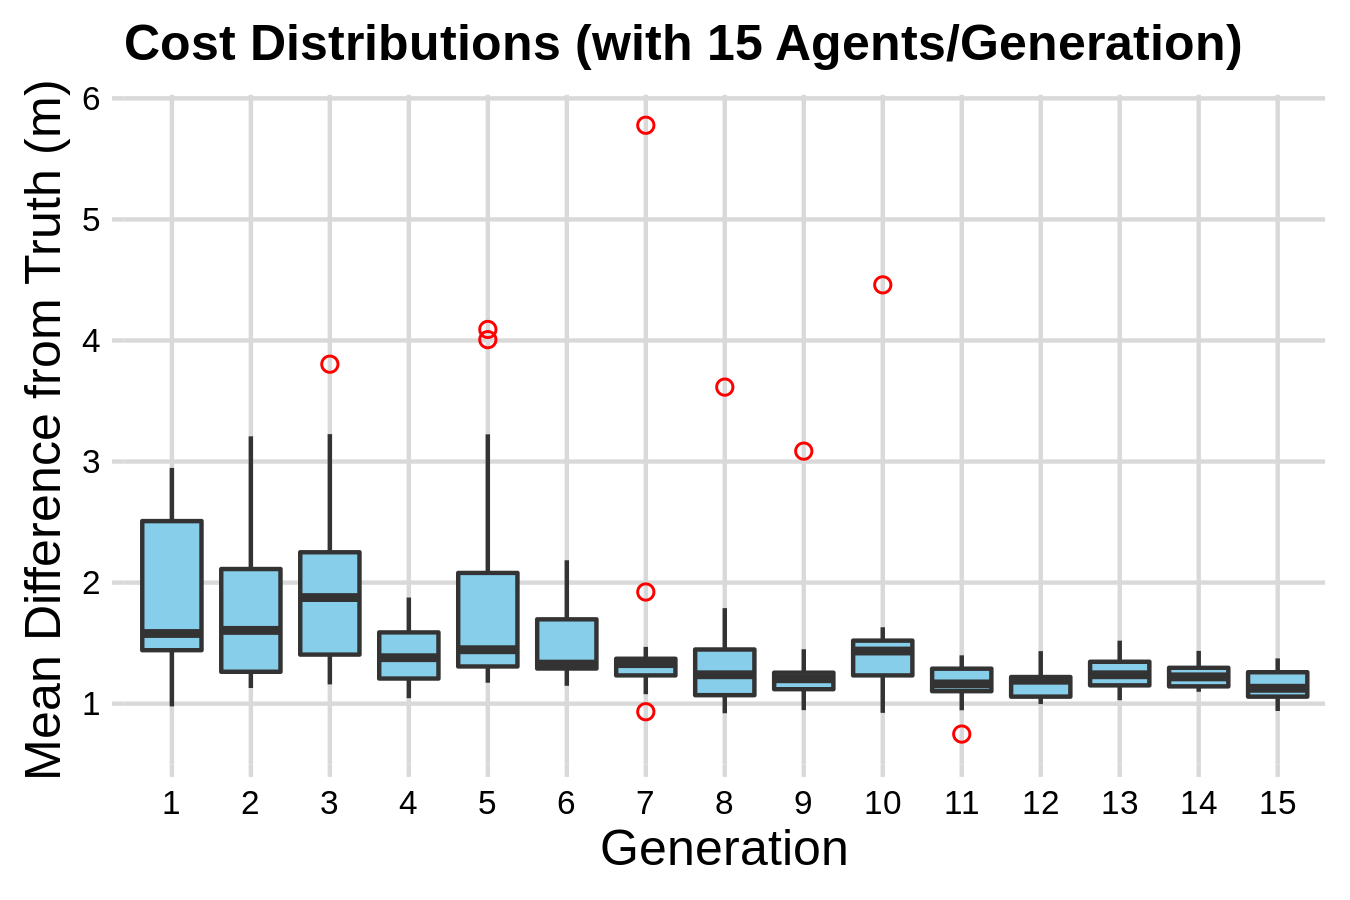

The table this chart was drawn from, first rows:
agent_id, generation_number, fitness, p_11, p_22, p_33, p_44, q_11, q_22, q_33, q_44, r_11, r_22, r_33, r_44
1, 1, 2.947, 0.2519, 0.2563, 0.2662, 0.4975, 0.01689, 0.003717, 0.01388, 0.001, 0.005554, 0.01186, 0.01829, 0.008152
2, 1, 1.443, 0.2619, 0.2754, 0.2326, 0.4932, 0.01203, 0.0048, 0.02118, 0.01374, 0.02492, 0.003421, 0.0055, 0.01462
3, 1, 1.46, 0.2474, 0.254, 0.2501, 0.5059, 0.01227, 0.001, 0.02017, 0.01297, 0.01833, 0.01559, 0.001, 0.01235
4, 1, 2.494, 0.255, 0.2546, 0.2578, 0.5012, 0.001484, 0.01336, 0.01645, 0.001, 0.008487, 0.006551, 0.01834, 0.01314
5, 1, 1.58, 0.2701, 0.2484, 0.2266, 0.5108, 0.001, 0.004848, 0.005932, 0.00835, 0.02668, 0.009312, 0.02114, 0.003927
6, 1, 0.9774, 0.2304, 0.2552, 0.2605, 0.4985, 0.005281, 0.001, 0.02547, 0.0186, 0.0122, 0.01276, 0.004604, 0.02865
7, 1, 1.147, 0.2533, 0.2479, 0.2596, 0.4848, 0.007642, 0.008236, 0.006044, 0.01567, 0.01637, 0.006805, 0.01318, 0.009509
8, 1, 2.496, 0.2489, 0.2275, 0.2487, 0.5179, 0.007716, 0.01623, 0.001, 0.001, 0.02447, 0.02476, 0.02145, 0.008644
9, 1, 2.52, 0.2578, 0.2439, 0.2565, 0.4819, 0.00934, 0.02345, 0.002863, 0.001, 0.01629, 0.01977, 0.007959, 0.01225
10, 1, 2.521, 0.2451, 0.2526, 0.253, 0.4962, 0.0107, 0.01075, 0.007135, 0.001, 0.01119, 0.001, 0.0186, 0.001
11, 1, 1.454, 0.2429, 0.2676, 0.2458, 0.5097, 0.02299, 0.01964, 0.01716, 0.004678, 0.00386, 0.008384, 0.002505, 0.001
12, 1, 1.953, 0.2513, 0.2645, 0.251, 0.5037, 0.00529, 0.001, 0.0145, 0.005735, 0.03111, 0.03734, 0.002464, 0.001
13, 1, 2.877, 0.2387, 0.2456, 0.2556, 0.4976, 0.007604, 0.01755, 0.006847, 0.001, 0.01297, 0.006449, 0.001, 0.003246
14, 1, 1.324, 0.241, 0.2542, 0.2408, 0.4991, 0.01086, 0.001, 0.01004, 0.01459, 0.012, 0.001, 0.02203, 0.0125
15, 1, 1.441, 0.2538, 0.2542, 0.2497, 0.5006, 0.003308, 0.02027, 0.006885, 0.004267, 0.02753, 0.03226, 0.009655, 0.001211
16, 2, 1.207, 0.2513, 0.2754, 0.2326, 0.5037, 0.01203, 0.001, 0.0145, 0.01374, 0.02492, 0.003421, 0.0055, 0.01462
17, 2, 1.459, 0.2304, 0.2656, 0.2326, 0.4985, 0.005281, 0.001, 0.02118, 0.01374, 0.0122, 0.003421, 0.004604, 0.02865
18, 2, 1.208, 0.2533, 0.2479, 0.2596, 0.4848, 0.007642, 0.008236, 0.006044, 0.01567, 0.01637, 0.006805, 0.01318, 0.009509
19, 2, 3.208, 0.2619, 0.2754, 0.2326, 0.4932, 0.01203, 0.0048, 0.002863, 0.001, 0.02492, 0.01977, 0.007959, 0.01462
20, 2, 1.811, 0.255, 0.2546, 0.2458, 0.5097, 0.001484, 0.01964, 0.01645, 0.004678, 0.00386, 0.008384, 0.01834, 0.001
21, 2, 1.315, 0.2505, 0.2676, 0.2458, 0.5097, 0.005281, 0.001, 0.01716, 0.009871, 0.00386, 0.01276, 0.004604, 0.02865
22, 2, 2.224, 0.2533, 0.2439, 0.2565, 0.4848, 0.00934, 0.02345, 0.002863, 0.01567, 0.01637, 0.01977, 0.007959, 0.01225
23, 2, 1.752, 0.2538, 0.2754, 0.2497, 0.5006, 0.003308, 0.02027, 0.006885, 0.01374, 0.02554, 0.003421, 0.009655, 0.01462
24, 2, 0.0, 0.2527, 0.254, 0.2578, 0.5059, 0.001484, 0.001, 0.02017, 0.001, 0.008487, 0.01559, 0.01834, 0.01314
25, 2, 1.396, 0.2474, 0.2552, 0.2605, 0.5059, 0.005281, 0.001, 0.02017, 0.01297, 0.01833, 0.01276, 0.001, 0.01235
26, 2, 1.768, 0.241, 0.2542, 0.2408, 0.5006, 0.01086, 0.03362, 0.006885, 0.004267, 0.02753, 0.001, 0.009655, 0.0125
27, 2, 2.733, 0.2489, 0.2275, 0.2487, 0.5179, 0.007642, 0.01623, 0.006044, 0.001, 0.02447, 0.02476, 0.01318, 0.008644
28, 2, 2.213, 0.2429, 0.2275, 0.2487, 0.5097, 0.007716, 0.01623, 0.01716, 0.001, 0.00386, 0.02476, 0.002505, 0.001
29, 2, 1.13, 0.2619, 0.2552, 0.2605, 0.4932, 0.01203, 0.001, 0.02118, 0.0186, 0.0122, 0.01276, 0.004604, 0.008631
30, 2, 1.246, 0.241, 0.2542, 0.2408, 0.4991, 0.01086, 0.001, 0.005932, 0.01459, 0.012, 0.009312, 0.02114, 0.003927
31, 3, 2.164, 0.2474, 0.2552, 0.2408, 0.4991, 0.005281, 0.001, 0.005932, 0.00917, 0.01833, 0.009312, 0.02114, 0.003927
32, 3, 1.876, 0.2295, 0.2542, 0.2402, 0.5006, 0.01203, 0.03362, 0.006885, 0.004267, 0.02492, 0.001, 0.0055, 0.01462
33, 3, 3.226, 0.2527, 0.2619, 0.2408, 0.5059, 0.001484, 0.001, 0.02017, 0.001, 0.008487, 0.01559, 0.01834, 0.003927
34, 3, 1.343, 0.2513, 0.2754, 0.2326, 0.5037, 0.001484, 0.001, 0.0145, 0.01374, 0.00386, 0.008384, 0.01834, 0.01462
35, 3, 2.337, 0.2533, 0.2542, 0.2408, 0.5006, 0.01086, 0.03362, 0.002863, 0.01567, 0.01637, 0.001, 0.009655, 0.0125
36, 3, 3.804, 0.2619, 0.2754, 0.2326, 0.5037, 0.01203, 0.0048, 0.002863, 0.001, 0.02492, 0.003421, 0.007959, 0.01462
37, 3, 2.951, 0.2527, 0.254, 0.2578, 0.5059, 0.01203, 0.001, 0.02017, 0.001, 0.008487, 0.003421, 0.01834, 0.01314
38, 3, 1.734, 0.2533, 0.2676, 0.2596, 0.5097, 0.007642, 0.001, 0.006044, 0.009871, 0.02638, 0.01276, 0.01318, 0.03655
39, 3, 2.055, 0.2619, 0.2546, 0.2458, 0.4932, 0.001484, 0.001, 0.02118, 0.004678, 0.0122, 0.01276, 0.01834, 0.008631
40, 3, 1.357, 0.2505, 0.2778, 0.2458, 0.5059, 0.005281, 0.001, 0.02017, 0.009871, 0.01833, 0.01276, 0.001, 0.02865
41, 3, 1.483, 0.2429, 0.2275, 0.2596, 0.5097, 0.007716, 0.01623, 0.01716, 0.01567, 0.01637, 0.006805, 0.002505, 0.009509
42, 3, 1.228, 0.2527, 0.254, 0.2605, 0.5059, 0.01203, 0.001, 0.02118, 0.0186, 0.0122, 0.01559, 0.03155, 0.01314
43, 3, 1.159, 0.2513, 0.2542, 0.2326, 0.4991, 0.01203, 0.001, 0.005932, 0.01374, 0.02492, 0.003421, 0.02114, 0.01462
44, 3, 1.941, 0.2474, 0.254, 0.2578, 0.5059, 0.001484, 0.001, 0.02017, 0.001, 0.008487, 0.01559, 0.01206, 0.01235
45, 3, 1.454, 0.2474, 0.2754, 0.2605, 0.5059, 0.005281, 0.001, 0.02017, 0.01297, 0.01833, 0.003421, 0.001, 0.01462
46, 4, 1.344, 0.2295, 0.2542, 0.2326, 0.5006, 0.001484, 0.03362, 0.0145, 0.01374, 0.00386, 0.001, 0.01834, 0.01462
47, 4, 1.298, 0.2429, 0.2275, 0.2605, 0.5097, 0.007716, 0.001, 0.01716, 0.01567, 0.0122, 0.01559, 0.03155, 0.009509
48, 4, 1.614, 0.2533, 0.2719, 0.2596, 0.4947, 0.007642, 0.001, 0.006044, 0.009871, 0.008487, 0.01559, 0.01834, 0.003927
49, 4, 1.156, 0.2513, 0.2754, 0.2326, 0.5037, 0.001484, 0.001, 0.0145, 0.01374, 0.00386, 0.008384, 0.01834, 0.01462
50, 4, 0.0, 0.2513, 0.254, 0.2578, 0.5037, 0.01203, 0.001, 0.0145, 0.001, 0.00386, 0.003421, 0.01834, 0.01462
51, 4, 1.512, 0.2505, 0.2676, 0.2458, 0.5059, 0.007642, 0.001, 0.006044, 0.009871, 0.02638, 0.01276, 0.001, 0.02865
52, 4, 1.437, 0.2619, 0.2275, 0.2596, 0.4932, 0.001, 0.01623, 0.01716, 0.004678, 0.0122, 0.006805, 0.002505, 0.009509
53, 4, 1.876, 0.2295, 0.2542, 0.2402, 0.5059, 0.01203, 0.001, 0.02118, 0.004267, 0.02492, 0.01559, 0.03155, 0.01462
54, 4, 1.045, 0.2619, 0.2546, 0.2458, 0.4932, 0.001484, 0.001, 0.02118, 0.0186, 0.0122, 0.01559, 0.03155, 0.01314
55, 4, 1.691, 0.2513, 0.2542, 0.2326, 0.5037, 0.01203, 0.0048, 0.002863, 0.01374, 0.01444, 0.001, 0.007959, 0.01462
56, 4, 1.13, 0.2505, 0.2778, 0.2605, 0.5059, 0.005281, 0.001, 0.02017, 0.01297, 0.01833, 0.003421, 0.001, 0.02865
57, 4, 1.178, 0.2527, 0.254, 0.2605, 0.5059, 0.01203, 0.001, 0.02118, 0.0186, 0.0122, 0.01559, 0.03155, 0.01314
58, 4, 1.83, 0.2295, 0.2676, 0.2596, 0.5097, 0.01203, 0.03362, 0.006044, 0.004267, 0.02492, 0.01276, 0.01318, 0.007068
59, 4, 1.415, 0.2474, 0.2754, 0.2326, 0.5059, 0.005281, 0.001, 0.02017, 0.01297, 0.02492, 0.003421, 0.02114, 0.01462
60, 4, 1.327, 0.2527, 0.2542, 0.2605, 0.4981, 0.01203, 0.001, 0.005932, 0.0186, 0.0122, 0.003421, 0.03155, 0.01314
... 165 more rows
